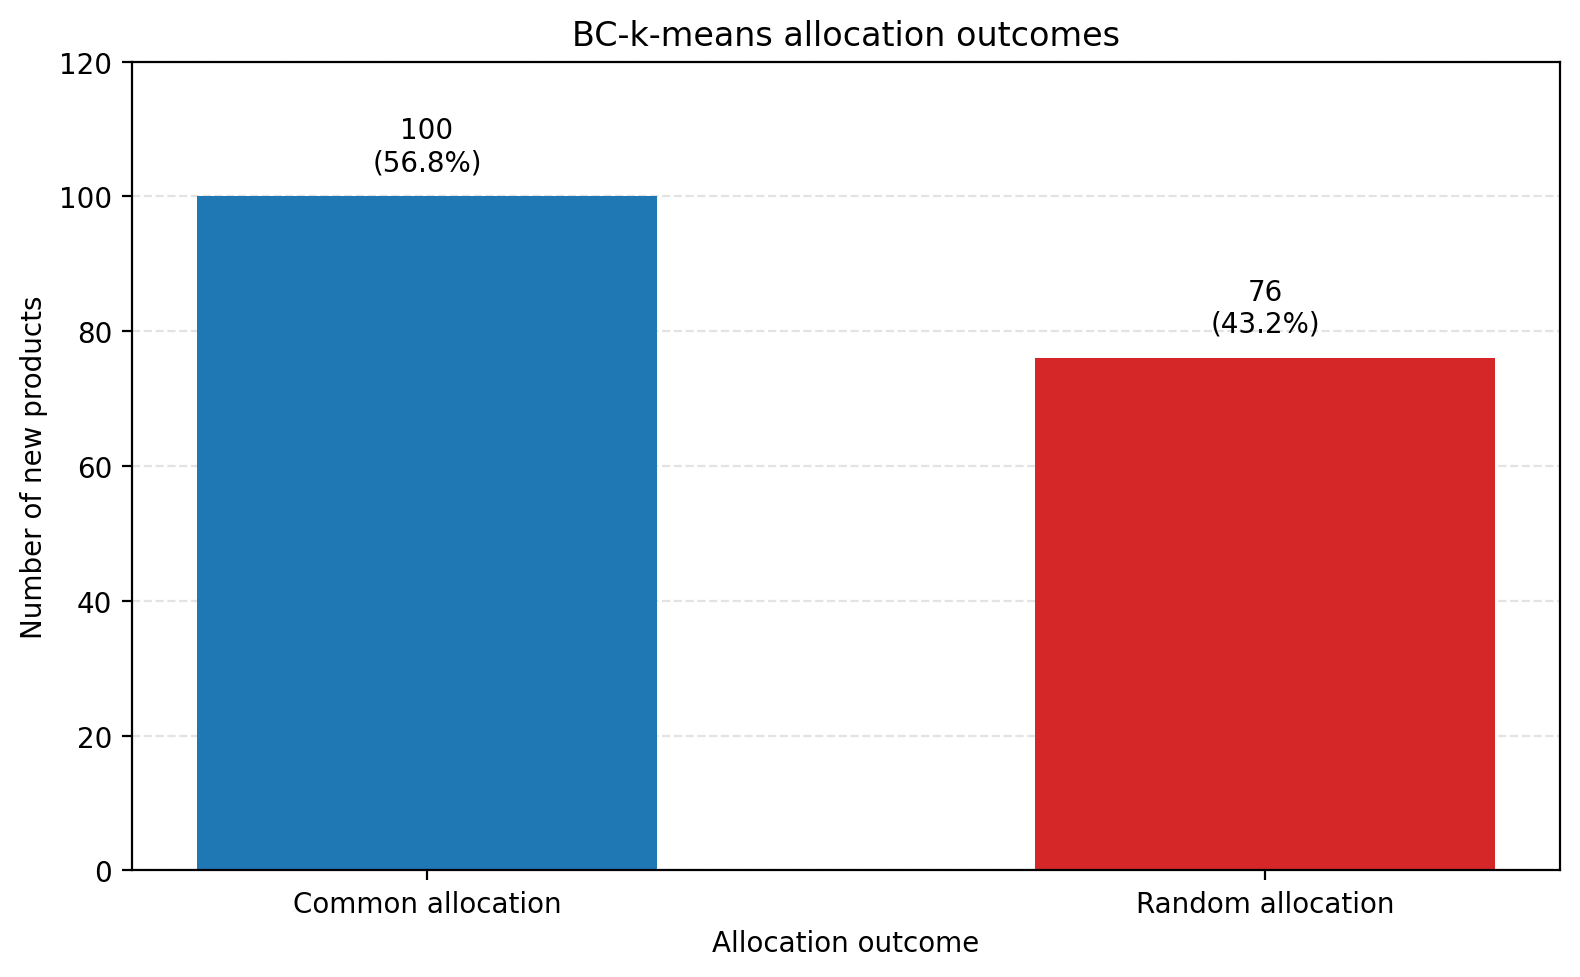

Values plotted in this chart, from the file beside it:
allocation_type; allocation_label; new_product_count; share_of_new_products
common_allocation; Common allocation; 100; 0.5682
random_allocation; Random allocation; 76; 0.4318
